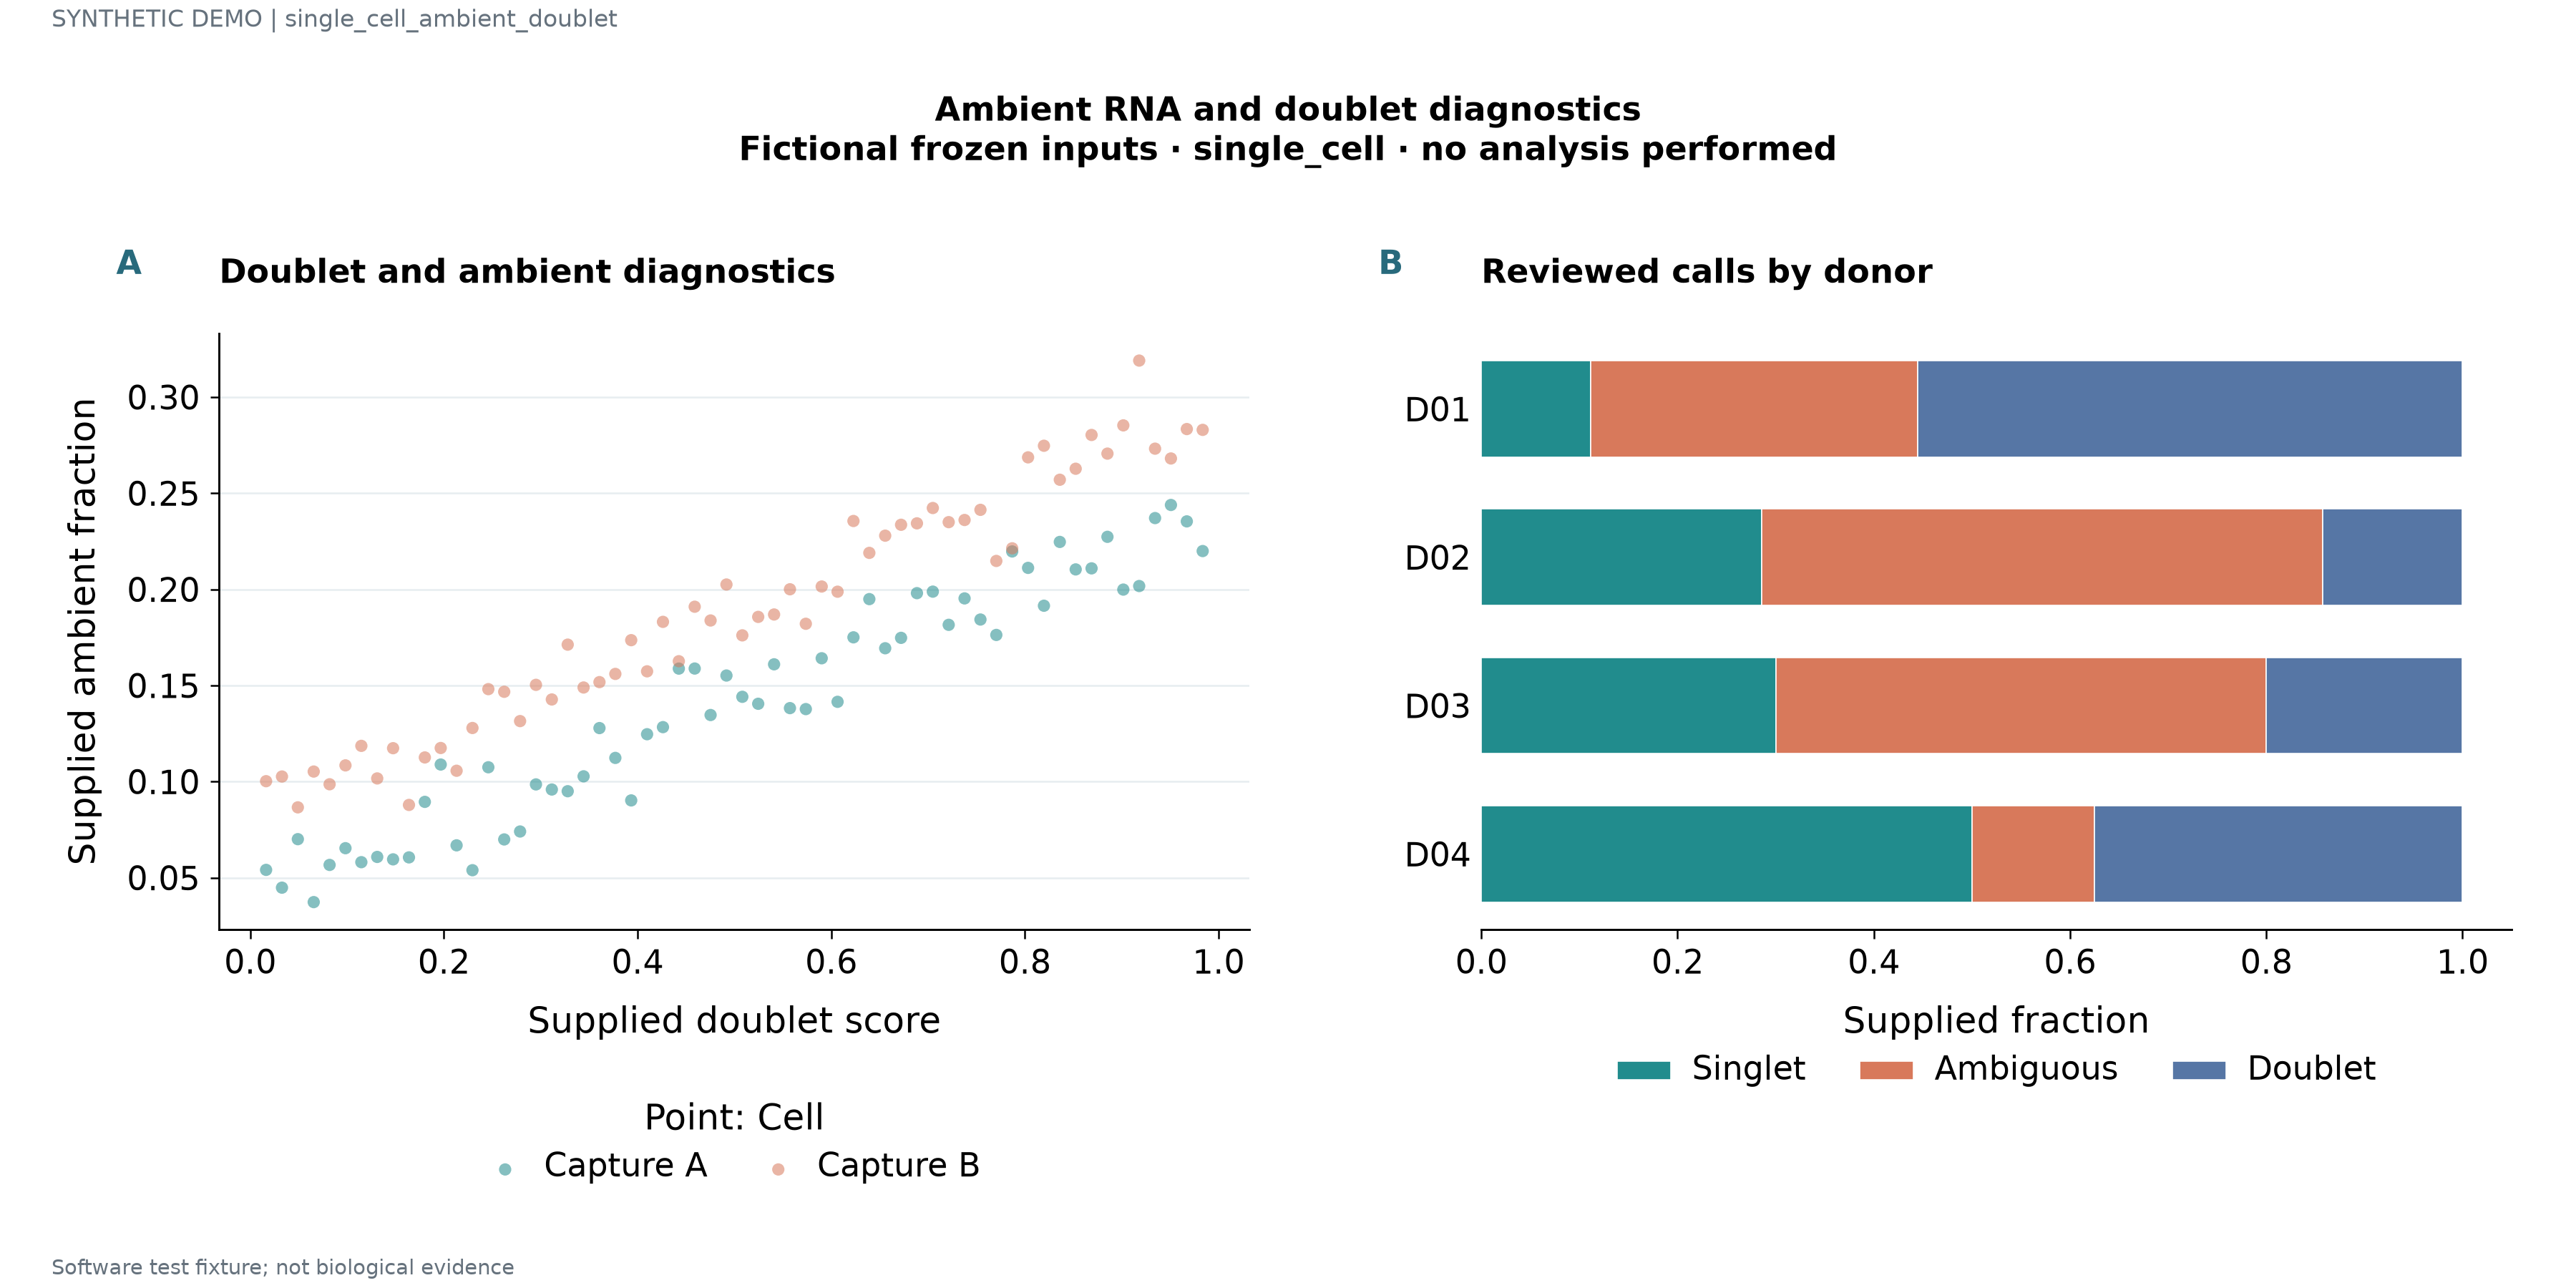

The data file committed next to this chart (first rows):
series	x	y	panel_id	label	value
Capture A	0.01639	0.05408	p1		
Capture A	0.03279	0.04483	p1		
Capture A	0.04918	0.07006	p1		
Capture A	0.06557	0.03732	p1		
Capture A	0.08197	0.05666	p1		
Capture A	0.09836	0.06537	p1		
Capture A	0.1148	0.05809	p1		
Capture A	0.1311	0.06082	p1		
Capture A	0.1475	0.05956	p1		
Capture A	0.1639	0.06058	p1		
Capture A	0.1803	0.08946	p1		
Capture A	0.1967	0.1089	p1		
Capture A	0.2131	0.06685	p1		
Capture A	0.2295	0.05392	p1		
Capture A	0.2459	0.1075	p1		
Capture A	0.2623	0.06992	p1		
Capture A	0.2787	0.07405	p1		
Capture A	0.2951	0.09854	p1		
Capture A	0.3115	0.09589	p1		
Capture A	0.3279	0.095	p1		
Capture A	0.3443	0.1027	p1		
Capture A	0.3607	0.1278	p1		
Capture A	0.377	0.1123	p1		
Capture A	0.3934	0.09022	p1		
Capture A	0.4098	0.1246	p1		
Capture A	0.4262	0.1283	p1		
Capture A	0.4426	0.1588	p1		
Capture A	0.459	0.1588	p1		
Capture A	0.4754	0.1346	p1		
Capture A	0.4918	0.1552	p1		
Capture A	0.5082	0.1441	p1		
Capture A	0.5246	0.1405	p1		
Capture A	0.541	0.161	p1		
Capture A	0.5574	0.1382	p1		
Capture A	0.5738	0.1377	p1		
Capture A	0.5902	0.1642	p1		
Capture A	0.6066	0.1415	p1		
Capture A	0.623	0.175	p1		
Capture A	0.6393	0.1949	p1		
Capture A	0.6557	0.1694	p1		
Capture A	0.6721	0.1748	p1		
Capture A	0.6885	0.198	p1		
Capture A	0.7049	0.1988	p1		
Capture A	0.7213	0.1815	p1		
Capture A	0.7377	0.1953	p1		
Capture A	0.7541	0.1843	p1		
Capture A	0.7705	0.1763	p1		
Capture A	0.7869	0.2197	p1		
Capture A	0.8033	0.2112	p1		
Capture A	0.8197	0.1915	p1		
Capture A	0.8361	0.2247	p1		
Capture A	0.8525	0.2104	p1		
Capture A	0.8689	0.2109	p1		
Capture A	0.8852	0.2273	p1		
Capture A	0.9016	0.1999	p1		
Capture A	0.918	0.2017	p1		
Capture A	0.9344	0.2371	p1		
Capture A	0.9508	0.2439	p1		
Capture A	0.9672	0.2354	p1		
Capture A	0.9836	0.2199	p1		
... 72 more rows
